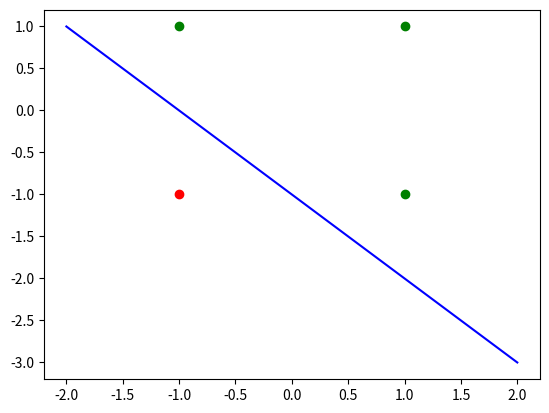

Generate this figure with matplotlib:
import numpy as np
ini_weights=np.array([0,0,0])
bias=1
X = np.array([
    [-1, -1, bias],
    [-1,  1, bias],
    [ 1, -1, bias],
    [ 1,  1, bias]
])
Y = np.array([-1, 1, 1, 1])
def hebb(X,Y,weights):
    w=weights.reshape(3,1)
    Y_T=Y.reshape(4,1)
    w_new=w+np.dot(X.T,Y_T)
    print(w_new)
    return w_new


def predict(X,weights):
    input_vector=np.append(X,bias)
    result=np.dot(input_vector,weights)
    return 1 if result>=0 else -1

final_weights=hebb(X,Y,ini_weights)


test_vector=[1,1]
prediction=predict(test_vector,final_weights)
print(prediction)
import matplotlib.pyplot as plt


w1, w2, w3 = final_weights

x = np.linspace(-2, 2, 100)
y = -(w1 * x + w3) / w2

plt.plot(x, y, color='blue')  # Decision line

# Scatter points
for i in range(len(X)):
    color = 'green' if Y[i] == 1 else 'red'
    plt.scatter(X[i][0], X[i][1], color=color)

plt.show()
